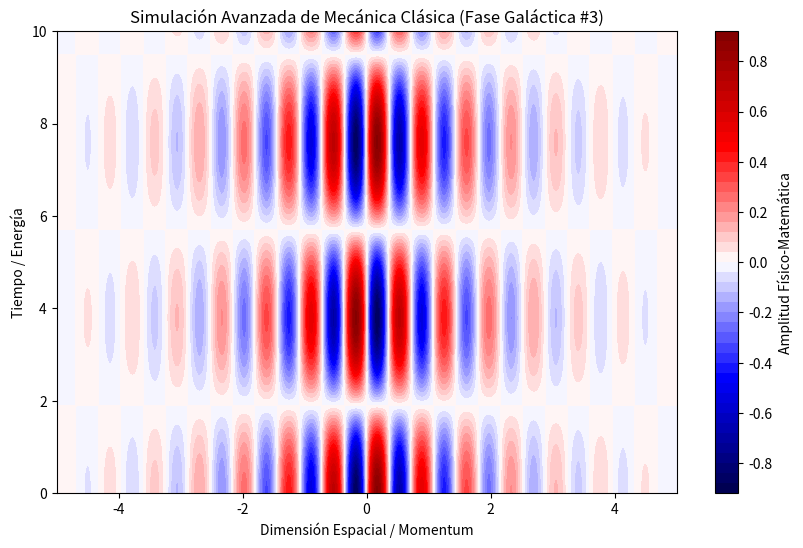

Recreate this plot in Python.
%matplotlib inline
# Simulación Galáctica: Mecánica Clásica - Variante 3
import numpy as np
import matplotlib.pyplot as plt

# Parámetros Físicos Aleatorios
param_1 = 8.716
param_2 = 0.827
param_3 = 0.684

t = np.linspace(0, 10, 500)
x = np.linspace(-5, 5, 500)
X, T = np.meshgrid(x, t)

# Ecuación Base (Avanzada)
Z = np.sin(X * param_1) * np.cos(T * param_2) * np.exp(-np.abs(X) * param_3)

plt.figure(figsize=(10, 6))
plt.contourf(X, T, Z, 50, cmap='seismic')
plt.colorbar(label='Amplitud Físico-Matemática')
plt.title(r'Simulación Avanzada de Mecánica Clásica (Fase Galáctica #3)')
plt.xlabel('Dimensión Espacial / Momentum')
plt.ylabel('Tiempo / Energía')
plt.show()
